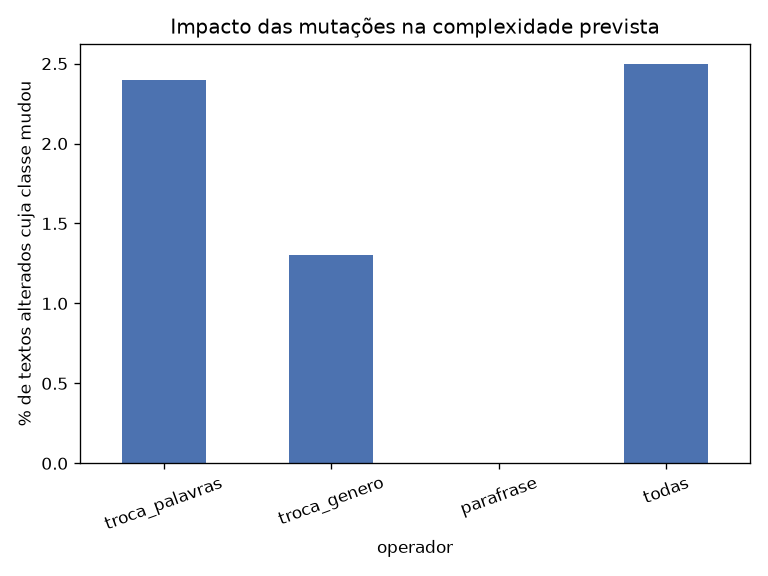

The file beside this chart, header and first rows:
operador, textos, textos_alterados, porcentagem_alterados, porcentagem_mudou_classe(entre alterados…, subiu_nivel, desceu_nivel, delta_score_medio, delta_score_abs_medio
troca_palavras, 1885, 1284, 68.1, 2.4, 19, 12, 0.0064, 0.0245
troca_genero, 1885, 303, 16.1, 1.3, 3, 1, 0.0035, 0.0294
parafrase, 1885, 12, 0.6, 0.0, 0, 0, 0.0038, 0.0079
todas, 1885, 1337, 70.9, 2.5, 22, 12, 0.0071, 0.0277
